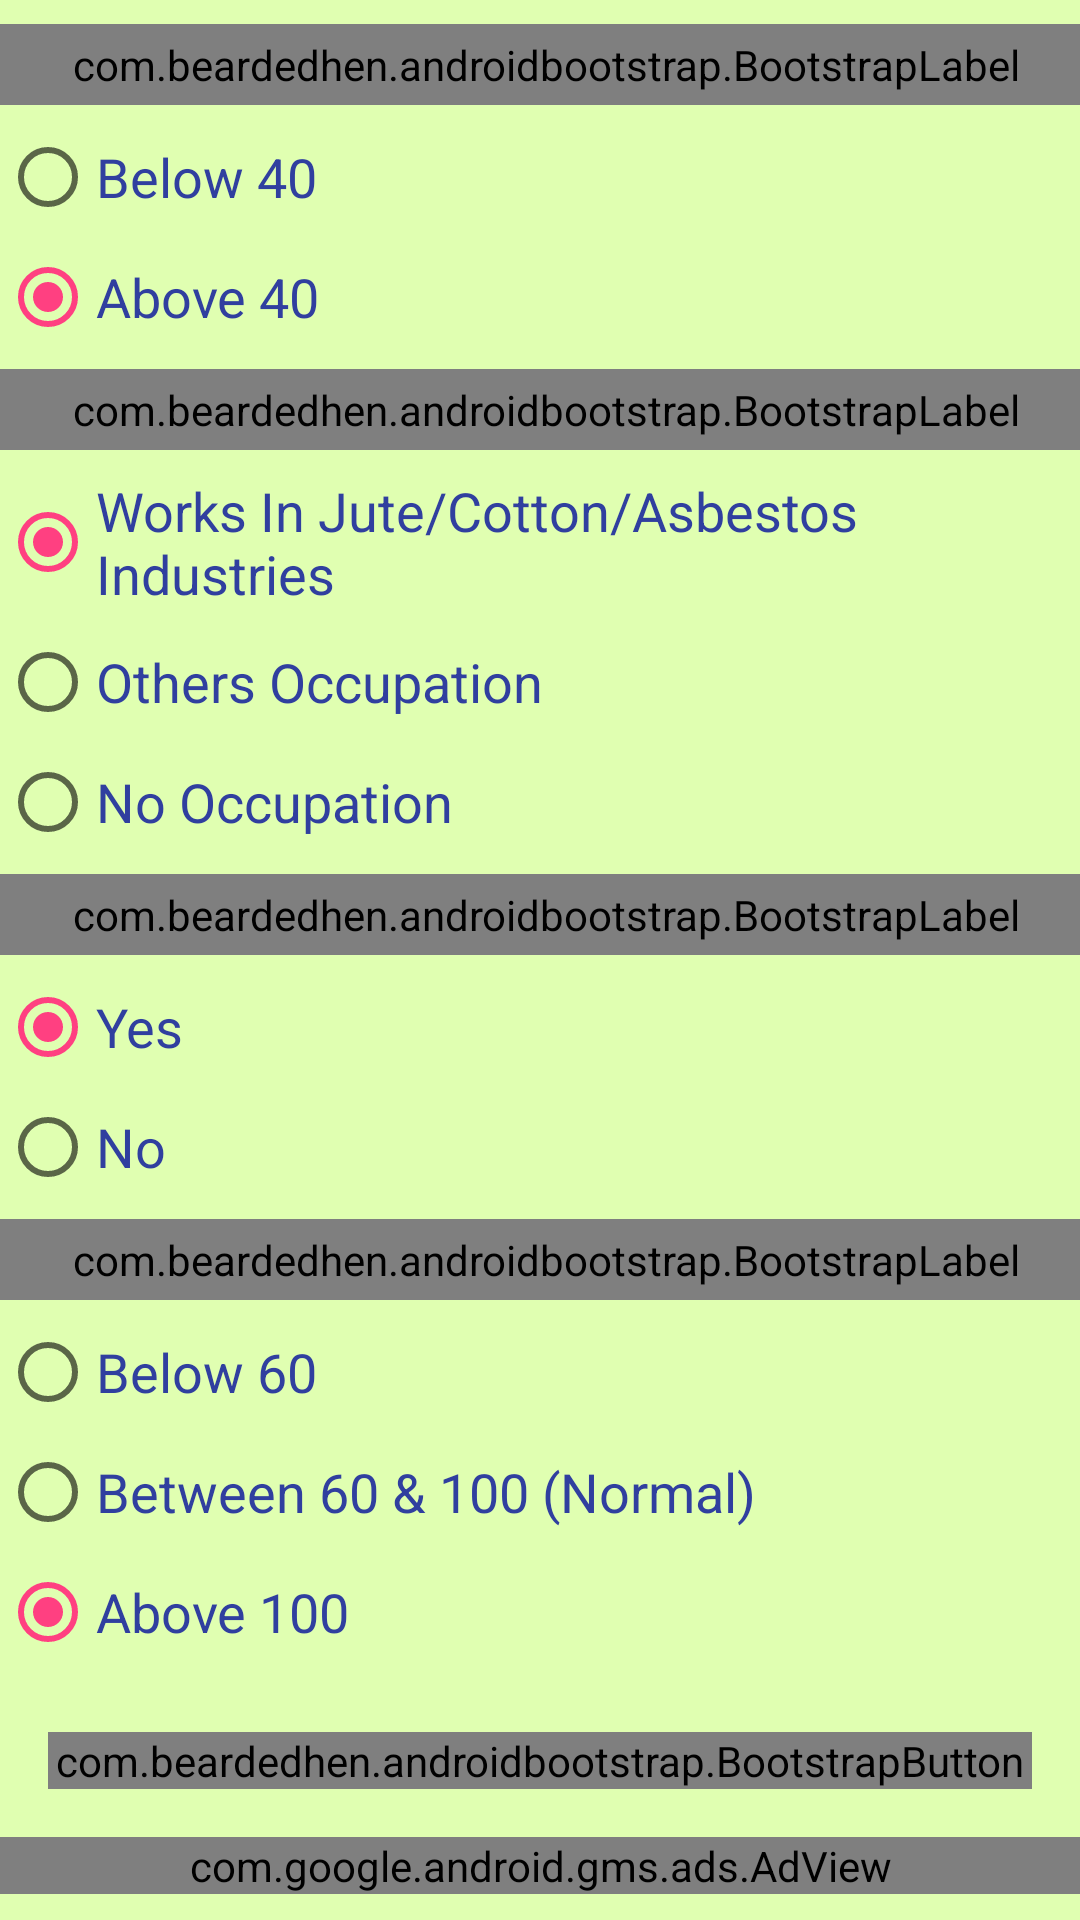

Reconstruct the res/layout file that produces this screen, plus the resources it refers to.
<!-- AndroidManifest.xml: activity theme AppTheme -->
<!-- res/layout/activity_main.xml -->
<?xml version="1.0" encoding="utf-8"?>
<ScrollView xmlns:android="http://schemas.android.com/apk/res/android"
    xmlns:tools="http://schemas.android.com/tools"
    xmlns:app="http://schemas.android.com/apk/res-auto"
    android:id="@+id/ScrollView01"
    android:layout_width="match_parent"
    android:layout_height="match_parent"
    android:scrollbars="vertical"
    android:background="#e0ffb1"
    tools:context="in.digitechlab.chestprescription.MainActivity">
        <LinearLayout
            android:layout_width="match_parent"
            android:orientation="vertical"
            android:layout_height="match_parent">

            


            <LinearLayout
                android:layout_margin="4dp"
                android:id="@+id/tappx_banner1"
                android:layout_width="match_parent"
                android:layout_height="wrap_content"
                android:gravity="center"
                android:orientation="vertical">

            </LinearLayout>


            <com.beardedhen.androidbootstrap.BootstrapLabel
                android:layout_width="match_parent"
                android:layout_height="wrap_content"
                app:bootstrapBrand="success"
                app:bootstrapHeading="h4"
                app:roundedCorners="false"
                android:text="@string/tt8"
                style="@style/CodeFont2"
                />


            <RadioGroup
                android:id="@+id/RadioPp2"
                android:layout_width="wrap_content"
                android:layout_height="wrap_content"
                android:orientation="vertical">

                <RadioButton
                    android:id="@+id/age1"
                    android:layout_width="wrap_content"
                    android:layout_height="wrap_content"
                    style="@style/CodeFont1"
                    android:text="@string/p11"/>

                <RadioButton
                    android:id="@+id/age2"
                    android:layout_width="wrap_content"
                    android:layout_height="wrap_content"
                    style="@style/CodeFont1"
                    android:checked="true"
                    android:text="@string/p12"/>

            </RadioGroup>



            <com.beardedhen.androidbootstrap.BootstrapLabel
                android:layout_width="match_parent"
                android:layout_height="wrap_content"
                app:bootstrapBrand="success"
                app:bootstrapHeading="h4"
                app:roundedCorners="false"
                android:text="@string/p2"
                style="@style/CodeFont2"
                />


            <RadioGroup
                android:id="@+id/RadioPp1"
                android:layout_width="wrap_content"
                android:layout_height="wrap_content"
                android:orientation="vertical">

                <RadioButton
                    android:id="@+id/occ1"
                    android:layout_width="wrap_content"
                    android:layout_height="wrap_content"
                    style="@style/CodeFont1"
                    android:checked="true"
                    android:text="@string/p10"/>

                <RadioButton
                    android:id="@+id/occ2"
                    android:layout_width="wrap_content"
                    android:layout_height="wrap_content"
                    style="@style/CodeFont1"
                    android:text="@string/p15"/>

                <RadioButton
                    android:id="@+id/occ3"
                    android:layout_width="wrap_content"
                    android:layout_height="wrap_content"
                    style="@style/CodeFont1"
                    android:text="@string/p16"/>

            </RadioGroup>


            <com.beardedhen.androidbootstrap.BootstrapLabel
                android:layout_width="match_parent"
                android:layout_height="wrap_content"
                app:bootstrapBrand="success"
                app:bootstrapHeading="h4"
                app:roundedCorners="false"
                android:text="@string/p7"
                style="@style/CodeFont2"
                />


            <RadioGroup
                android:id="@+id/RadioPp3"
                android:layout_width="wrap_content"
                android:layout_height="wrap_content"
                android:orientation="vertical">

                <RadioButton
                    android:id="@+id/smk1"
                    android:layout_width="wrap_content"
                    android:layout_height="wrap_content"
                    style="@style/CodeFont1"
                    android:checked="true"
                    android:text="@string/p51"/>

                <RadioButton
                    android:id="@+id/smk2"
                    android:layout_width="wrap_content"
                    android:layout_height="wrap_content"
                    style="@style/CodeFont1"
                    android:text="@string/p52"/>

            </RadioGroup>

            <com.beardedhen.androidbootstrap.BootstrapLabel
                android:layout_width="match_parent"
                android:layout_height="wrap_content"
                app:bootstrapBrand="success"
                app:bootstrapHeading="h4"
                app:roundedCorners="false"
                android:text="@string/p9"
                style="@style/CodeFont2"
                />


            <RadioGroup
                android:id="@+id/RadioPp4"
                android:layout_width="wrap_content"
                android:layout_height="wrap_content"
                android:orientation="vertical">

                <RadioButton
                    android:id="@+id/pls1"
                    android:layout_width="wrap_content"
                    android:layout_height="wrap_content"
                    style="@style/CodeFont1"
                    android:text="@string/p91"/>

                <RadioButton
                    android:id="@+id/pls2"
                    android:layout_width="wrap_content"
                    android:layout_height="wrap_content"
                    style="@style/CodeFont1"
                    android:text="@string/p92"/>

                <RadioButton
                    android:id="@+id/pls3"
                    android:layout_width="wrap_content"
                    android:layout_height="wrap_content"
                    android:checked="true"
                    style="@style/CodeFont1"
                    android:text="@string/p93"/>

            </RadioGroup>


            <com.beardedhen.androidbootstrap.BootstrapButton
                android:id="@+id/submitPp"
                android:onClick="SubmitPp"
                android:layout_width="match_parent"
                android:layout_height="wrap_content"
                android:text="SUBMIT"
                app:bootstrapBrand="primary"
                android:layout_margin="16dp"
                app:bootstrapSize="lg"
                app:buttonMode="regular"
                app:showOutline="false"
                app:roundedCorners="true"
                />

            <com.google.android.gms.ads.AdView
                xmlns:ads="http://schemas.android.com/apk/res-auto"
                android:id="@+id/adView1"
                android:layout_width="match_parent"
                android:layout_height="wrap_content"
                ads:adSize="SMART_BANNER"
                ads:adUnitId="@string/banner_ad_id">
            </com.google.android.gms.ads.AdView>

        </LinearLayout>
    </ScrollView>
<!-- resources referenced by this layout -->
<resources>
  <string name="banner_ad_id" />
  <string name="p10">Works In Jute/Cotton/Asbestos Industries</string>
  <string name="p11">Below 40</string>
  <string name="p12">Above 40</string>
  <string name="p15">Others Occupation</string>
  <string name="p16">No Occupation</string>
  <string name="p2">Work Or Occupation</string>
  <string name="p51">Yes</string>
  <string name="p52">No</string>
  <string name="p7">Smoking Habit</string>
  <string name="p9">Select Your Pulse Rate</string>
  <string name="p91">Below 60</string>
  <string name="p92">Between 60 &amp; 100 (Normal)</string>
  <string name="p93">Above 100</string>
  <string name="tt8">Select You Age Level</string>
  <style name="CodeFont1" parent="@android:style/TextAppearance.Medium">
          <item name="android:textColor">@color/colorPrimaryDark</item>
          <item name="android:typeface">sans</item>
          <item name="android:layout_marginBottom">8dp</item>
      </style>
  <style name="CodeFont2" parent="@android:style/TextAppearance.Large">
          <item name="android:textAllCaps">true</item>
          <item name="android:gravity">left</item>
          <item name="android:layout_marginBottom">8dp</item>
          <item name="android:paddingLeft">4dp</item>
          <item name="android:paddingTop">4dp</item>
          <item name="android:paddingBottom">4dp</item>
      </style>
  <style name="AppTheme" parent="Theme.AppCompat.Light.DarkActionBar">
          
          <item name="colorPrimary">@color/colorPrimary</item>
          <item name="colorPrimaryDark">@color/colorPrimaryDark</item>
          <item name="colorAccent">@color/colorAccent</item>
      </style>
  <color name="colorPrimaryDark">#303F9F</color>
  <color name="colorPrimary">#3F51B5</color>
  <color name="colorAccent">#FF4081</color>
</resources>
